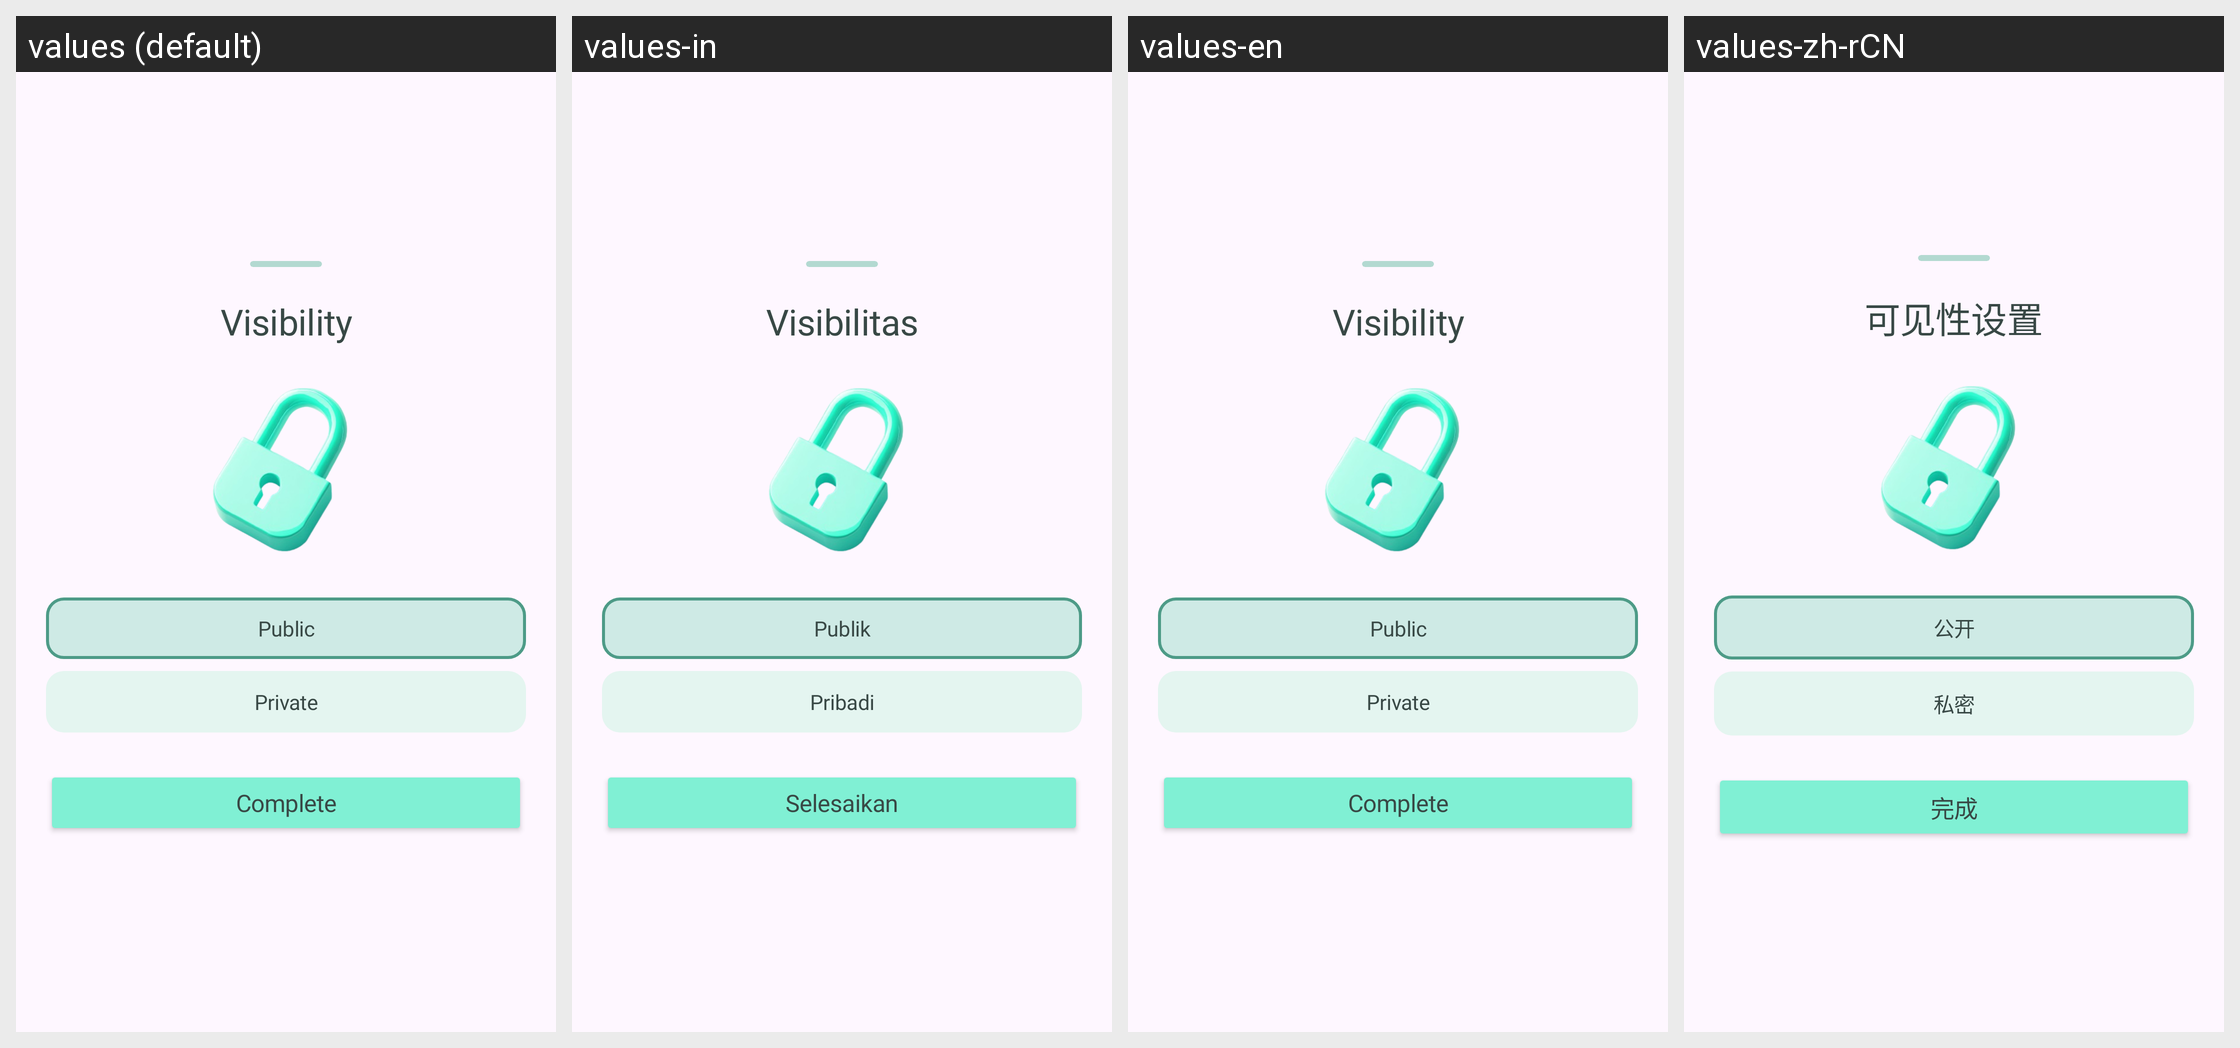

The same Android screen rendered under several of its app's locales, left to right. List the strings drawn on it with the default value and each locale's translation.
Android screen res/layout/b_sheet_album_complete_before.xml rendered under 4 locales, left to right: values (default), values-in, values-en, values-zh-rCN. Device: Nexus 5 (rendered at 1080×1920; each locale shown at half size, 540×960, under a caption strip naming it); theme Theme.Roadcapture.
Other locales in the repository, not shown: values-ar, values-de, values-es, values-fr, values-hi, values-ja, values-ko, values-pt, values-ru.
Strings drawn on this screen, with the default value and each locale's value (text and hints the layout hard-codes, and strings that could not be matched under every locale, appear in the picture but are not listed):

visibility_setting
  values: Visibility
  values-in: Visibilitas
  values-en: Visibility
  values-zh-rCN: 可见性设置

visibility_public
  values: Public
  values-in: Publik
  values-en: Public
  values-zh-rCN: 公开

visibility_private
  values: Private
  values-in: Pribadi
  values-en: Private
  values-zh-rCN: 私密

complete
  values: Complete
  values-in: Selesaikan
  values-en: Complete
  values-zh-rCN: 完成
